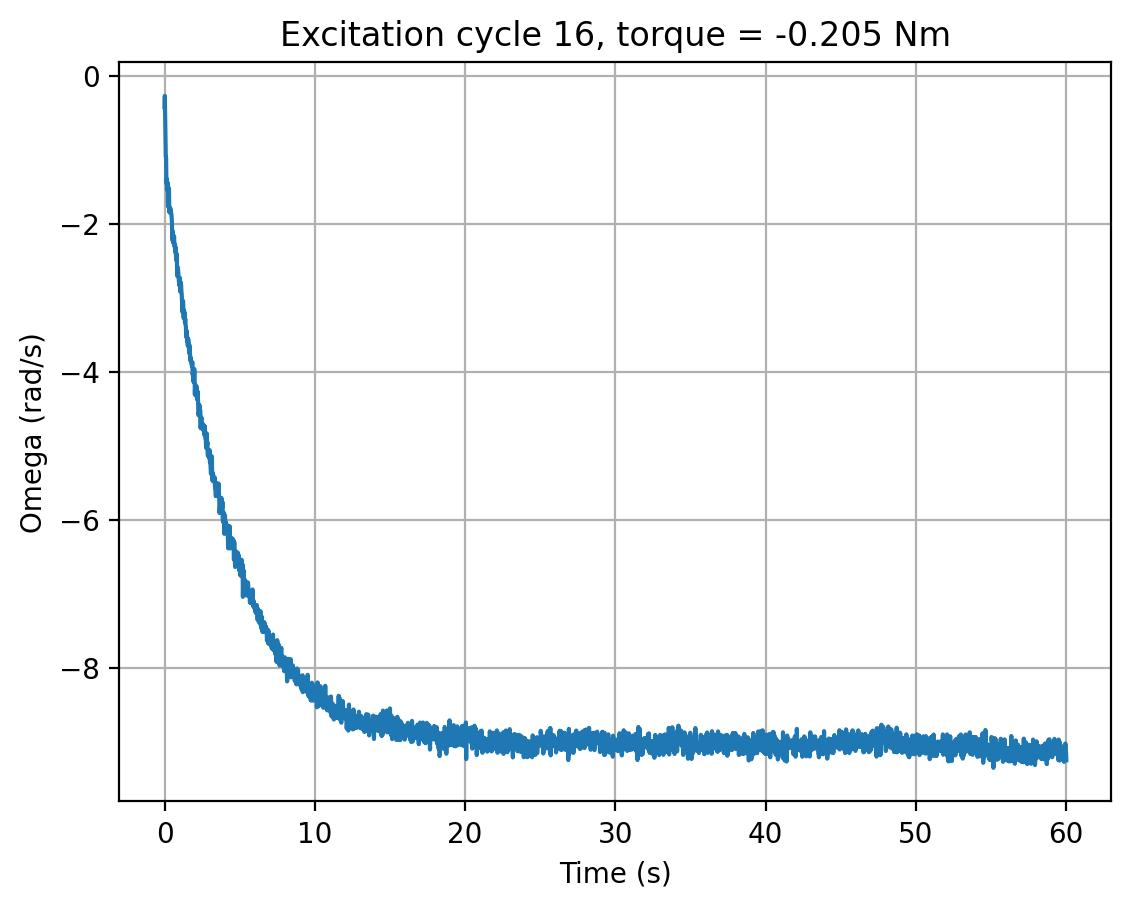

The data file committed next to this chart (first rows):
cycle, time_s, omega_rad_s, torque_input
16, 0.0, -0.4279, -0.205
16, 0.02024, -0.2722, -0.205
16, 0.04175, -0.529, -0.205
16, 0.06281, -0.873, -0.205
16, 0.08389, -1.099, -0.205
16, 0.1049, -1.099, -0.205
16, 0.1258, -1.453, -0.205
16, 0.1469, -1.397, -0.205
16, 0.1679, -1.542, -0.205
16, 0.189, -1.437, -0.205
16, 0.2102, -1.486, -0.205
16, 0.2318, -1.768, -0.205
16, 0.2529, -1.721, -0.205
16, 0.274, -1.664, -0.205
16, 0.2951, -1.52, -0.205
16, 0.3165, -1.842, -0.205
16, 0.3374, -1.792, -0.205
16, 0.3583, -1.852, -0.205
16, 0.3793, -1.787, -0.205
16, 0.4006, -1.836, -0.205
16, 0.4218, -1.827, -0.205
16, 0.4431, -1.858, -0.205
16, 0.4647, -1.883, -0.205
16, 0.4861, -1.959, -0.205
16, 0.5074, -2.094, -0.205
16, 0.5287, -2.226, -0.205
16, 0.55, -2.105, -0.205
16, 0.5713, -2.257, -0.205
16, 0.5923, -2.185, -0.205
16, 0.6139, -2.226, -0.205
16, 0.6352, -2.167, -0.205
16, 0.6565, -2.282, -0.205
16, 0.6779, -2.318, -0.205
16, 0.6994, -2.281, -0.205
16, 0.7207, -2.385, -0.205
16, 0.7419, -2.324, -0.205
16, 0.7628, -2.433, -0.205
16, 0.7839, -2.492, -0.205
16, 0.8051, -2.404, -0.205
16, 0.8263, -2.529, -0.205
16, 0.8474, -2.707, -0.205
16, 0.8689, -2.607, -0.205
16, 0.8904, -2.592, -0.205
16, 0.9117, -2.654, -0.205
16, 0.933, -2.736, -0.205
16, 0.9543, -2.774, -0.205
16, 0.9755, -2.802, -0.205
16, 0.9966, -2.836, -0.205
16, 1.018, -2.731, -0.205
16, 1.039, -2.916, -0.205
16, 1.061, -2.784, -0.205
16, 1.082, -2.854, -0.205
16, 1.103, -2.829, -0.205
16, 1.125, -2.918, -0.205
16, 1.146, -2.957, -0.205
16, 1.167, -3.065, -0.205
16, 1.189, -3.192, -0.205
16, 1.21, -3.171, -0.205
16, 1.231, -3.042, -0.205
16, 1.252, -3.135, -0.205
... 2,758 more rows
